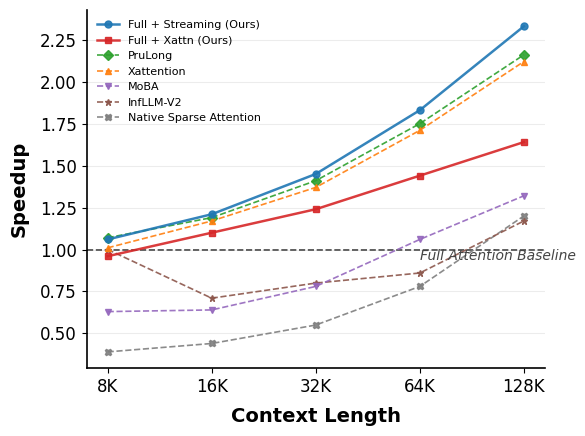

Python code for this plot: (Note: this script raises an exception after producing the figure.)
import matplotlib.pyplot as plt
import numpy as np
import matplotlib.ticker as ticker

# --- 1. ICML 风格配置 ---
plt.rcParams.update({
    'font.family': 'serif',
    'font.serif': ['Times New Roman'],
    'mathtext.fontset': 'stix',        # 公式字体与 Times 搭配最佳
    'font.size': 12,                   # 全局字号
    'axes.labelsize': 14,              # 轴标签字号
    'axes.titlesize': 14,
    'xtick.labelsize': 12,
    'ytick.labelsize': 12,
    'legend.fontsize': 8,
    'figure.dpi': 300,
    'axes.linewidth': 1.0,             # 边框略加粗
    'lines.linewidth': 2.0,            # 线条加粗
    'pdf.fonttype': 42,                # 保证 PDF 字体可编辑
})

# --- 2. 数据准备 ---
lengths = ['8K', '16K', '32K', '64K', '128K']
data_lengths = {
    'Full + Streaming': [1.06, 1.21, 1.45, 1.83, 2.33],
    'Full + Xattn':     [0.96, 1.10, 1.24, 1.44, 1.64],
    'PruLong':          [1.07, 1.19, 1.41, 1.75, 2.16],
    # 'DuoAttention':     [1.14, 1.24, 1.51, 1.84, 2.37],
    'Xattention':       [1.01, 1.17, 1.37, 1.71, 2.12],
    'MoBA':             [0.63, 0.64, 0.78, 1.06, 1.32],
    'InfLLM-V2':        [1.00, 0.71, 0.80, 0.86, 1.17],
    'Native Sparse Attention': [0.39, 0.44, 0.55, 0.78, 1.20]
}

tasks = [
    'Qasper', 'MFQA-En', 'HotpotQA', '2WikiMQA', 
    'GovRep', 'MultiNews', 'TREC', 'TriviaQA', 
    'SAMSum', 'Pass.Count', 'Pass.Retr', 
    'RepoBench', 'LCC'
]
data_tasks = {
    'Full + Streaming': [1.34, 1.25, 1.37, 1.37, 1.56, 1.58, 1.37, 1.45, 1.40, 1.36, 1.26, 1.82, 1.89],
    'Full + Xattn':     [1.15, 1.12, 1.15, 1.14, 1.26, 1.28, 1.11, 1.26, 1.16, 1.13, 1.14, 1.43, 1.47],
    'Prulong':          [1.23, 1.15, 1.17, 1.17, 1.29, 1.35, 1.17, 1.24, 1.17, 1.18, 1.15, 1.42, 1.45],
    'DuoAttention':     [1.23, 1.15, 1.17, 1.17, 1.29, 1.35, 1.17, 1.24, 1.17, 1.18, 1.15, 1.42, 1.45],
    'Xattention':       [1.25, 1.18, 1.22, 1.21, 1.34, 1.43, 1.15, 1.34, 1.22, 1.22, 1.21, 1.56, 1.61],
    
}

# --- 3. 样式映射配置  ---

style_map = {
    'Full + Streaming': {
        'color': 'tab:blue',
        'marker': 'o', 'linestyle': '-',  'linewidth': 1.8, 'zorder': 10, 'label': 'Full + Streaming (Ours)'
    },
    'Full + Xattn': {
        'color': 'tab:red',
        'marker': 's', 'linestyle': '-',  'linewidth': 1.8, 'zorder': 9,  'label': 'Full + Xattn (Ours)'
    },
    'Xattention': {
        'color': 'tab:orange',
        'marker': '^', 'linestyle': '--', 'linewidth': 1.2, 'zorder': 5,  'label': 'Xattention'
    },
    'PruLong': {
        'color': 'tab:green',
        'marker': 'D', 'linestyle': '--', 'linewidth': 1.2, 'zorder': 4,  'label': 'PruLong'
    },
    'MoBA': {
        'color': 'tab:purple',
        'marker': 'v', 'linestyle': '--',  'linewidth': 1.2, 'zorder': 3,  'label': 'MoBA'
    },
    'InfLLM-V2': {
        'color': 'tab:brown',
        'marker': '*', 'linestyle': '--',  'linewidth': 1.2, 'zorder': 2,  'label': 'InfLLM-V2'
    },
    'Native Sparse Attention': {
        'color': 'tab:gray',
        'marker': 'X', 'linestyle': '--',   'linewidth': 1.2, 'zorder': 1,  'label': 'Native Sparse Attention'
    }
}


# --- 4. 绘图函数 ---
def plot_scaling_trend(x_cats, data, filename):
    fig, ax = plt.subplots(figsize=(6, 4.5))
    
    x = np.arange(len(x_cats))
    
    # 按照 data 中的顺序遍历，或者你可以指定绘图顺序
    # 这里我们直接遍历 data，根据 style_map 取样式
    for label, values in data.items():
        if label not in style_map: continue # 防止报错
        
        style = style_map[label]
        
        ax.plot(x, values, 
                marker=style['marker'], 
                markersize=5,  
                color=style['color'], 
                linewidth=style['linewidth'], 
                linestyle=style['linestyle'],
                label=style.get('label', label), # 使用自定义标签（如果需要加 (Ours)）
                alpha=0.9,
                zorder=style['zorder'], # 关键：确保 Ours 画在最上层
                clip_on=False           # 关键：防止标记在边缘被截断
        )

    # 强化 Baseline (y=1.0)
    ax.axhline(y=1.0, color='#444444', linestyle='--', linewidth=1.2, zorder=0)
    # 调整文字位置，避免遮挡
    ax.text(3, 0.92, 'Full Attention Baseline', 
        fontsize=10, color='#444444', fontstyle='italic',
        ha='left', va='bottom')

    # 坐标轴设置
    ax.set_xticks(x)
    ax.set_xticklabels(x_cats)
    ax.set_xlabel('Context Length', fontweight='bold', labelpad=8)
    ax.set_ylabel('Speedup', fontweight='bold', labelpad=8)
    
    # 网格线优化：只留横向，且颜色淡一点
    ax.grid(axis='y', linestyle='-', alpha=0.15, color='gray')
    
    # 边框美化
    ax.spines['top'].set_visible(False)
    ax.spines['right'].set_visible(False)
    ax.spines['left'].set_linewidth(1.2)
    ax.spines['bottom'].set_linewidth(1.2)
    
    # 图例优化
    # 将图例分为两行：上面放 Ours，下面放 Baselines，或者横排
    # 这里通过 ncol=2 或 3 来控制布局
    legend = ax.legend(frameon=False, loc='upper left', ncol=1,)
    
    plt.tight_layout()
    # 建议保存为 PDF 以获得最佳质量
    plt.savefig(filename, format='pdf', bbox_inches='tight')
    print(f"Saved {filename}")
    plt.show()

# --- 4. 绘图函数：柱状图 (针对 Tasks) ---
# 优势：解决横坐标密集问题，放大 Y 轴差异
def plot_bar_tasks(x_cats, data, filename):
    fig, ax = plt.subplots(figsize=(14, 4.5)) # 宽图
    
    x = np.arange(len(x_cats))
    width = 0.16 # 柱子稍微窄一点以留出空隙
    num_bars = len(data)
    total_width = num_bars * width
    start = -total_width/2 + width/2
    
    hatches = ['', '///', '\\\\', 'xx', '..'] # 纹理

    for i, (label, values) in enumerate(data.items()):
        offset = start + i * width
        rects = ax.bar(x + offset, values, width, 
                       label=label, 
                       color=colors[i], 
                       edgecolor='black', 
                       linewidth=0.6,
                       hatch=hatches[i],
                       alpha=0.95,
                       zorder=3)

    # 调整 Y 轴显示范围 (关键：解决 1.0 看不明显的问题)
    # 从 0.9 或 0.95 开始，而不是 0
    ax.set_ylim(0.95, 2.05) 
    
    # 明显的基准线
    ax.axhline(y=1.0, color='black', linestyle='-', linewidth=1.5, zorder=2)
    
    # 网格线放到底层
    ax.grid(axis='y', linestyle='--', alpha=0.4, zorder=0)

    ax.set_xticks(x)
    ax.set_xticklabels(x_cats, rotation=25, ha='right', fontsize=11)
    
    ax.set_ylabel('Normalized Speedup', fontweight='bold')
    ax.set_xlabel('LongBench Subtasks', fontweight='bold')
    
    # 去除多余边框
    ax.spines['top'].set_visible(False)
    ax.spines['right'].set_visible(False)
    
    # 图例横排放在顶部
    ax.legend(frameon=False, loc='upper center', bbox_to_anchor=(0.5, 1.15), 
              ncol=5, fontsize=11, handlelength=1.5, columnspacing=1.5)

    plt.tight_layout()
    plt.savefig(filename, format='pdf', bbox_inches='tight')
    print(f"Saved {filename}")
    plt.show()

# --- 5. 执行绘图 ---
plot_scaling_trend(lengths, data_lengths, '/data1/lcm_lab/qqt/SparseAttn/sparseattn/efficiency/results/speed_length.pdf')
# plot_bar_tasks(tasks, data_tasks, '/data1/lcm_lab/qqt/SparseAttn/sparseattn/efficiency/results/speed_tasks.pdf')
